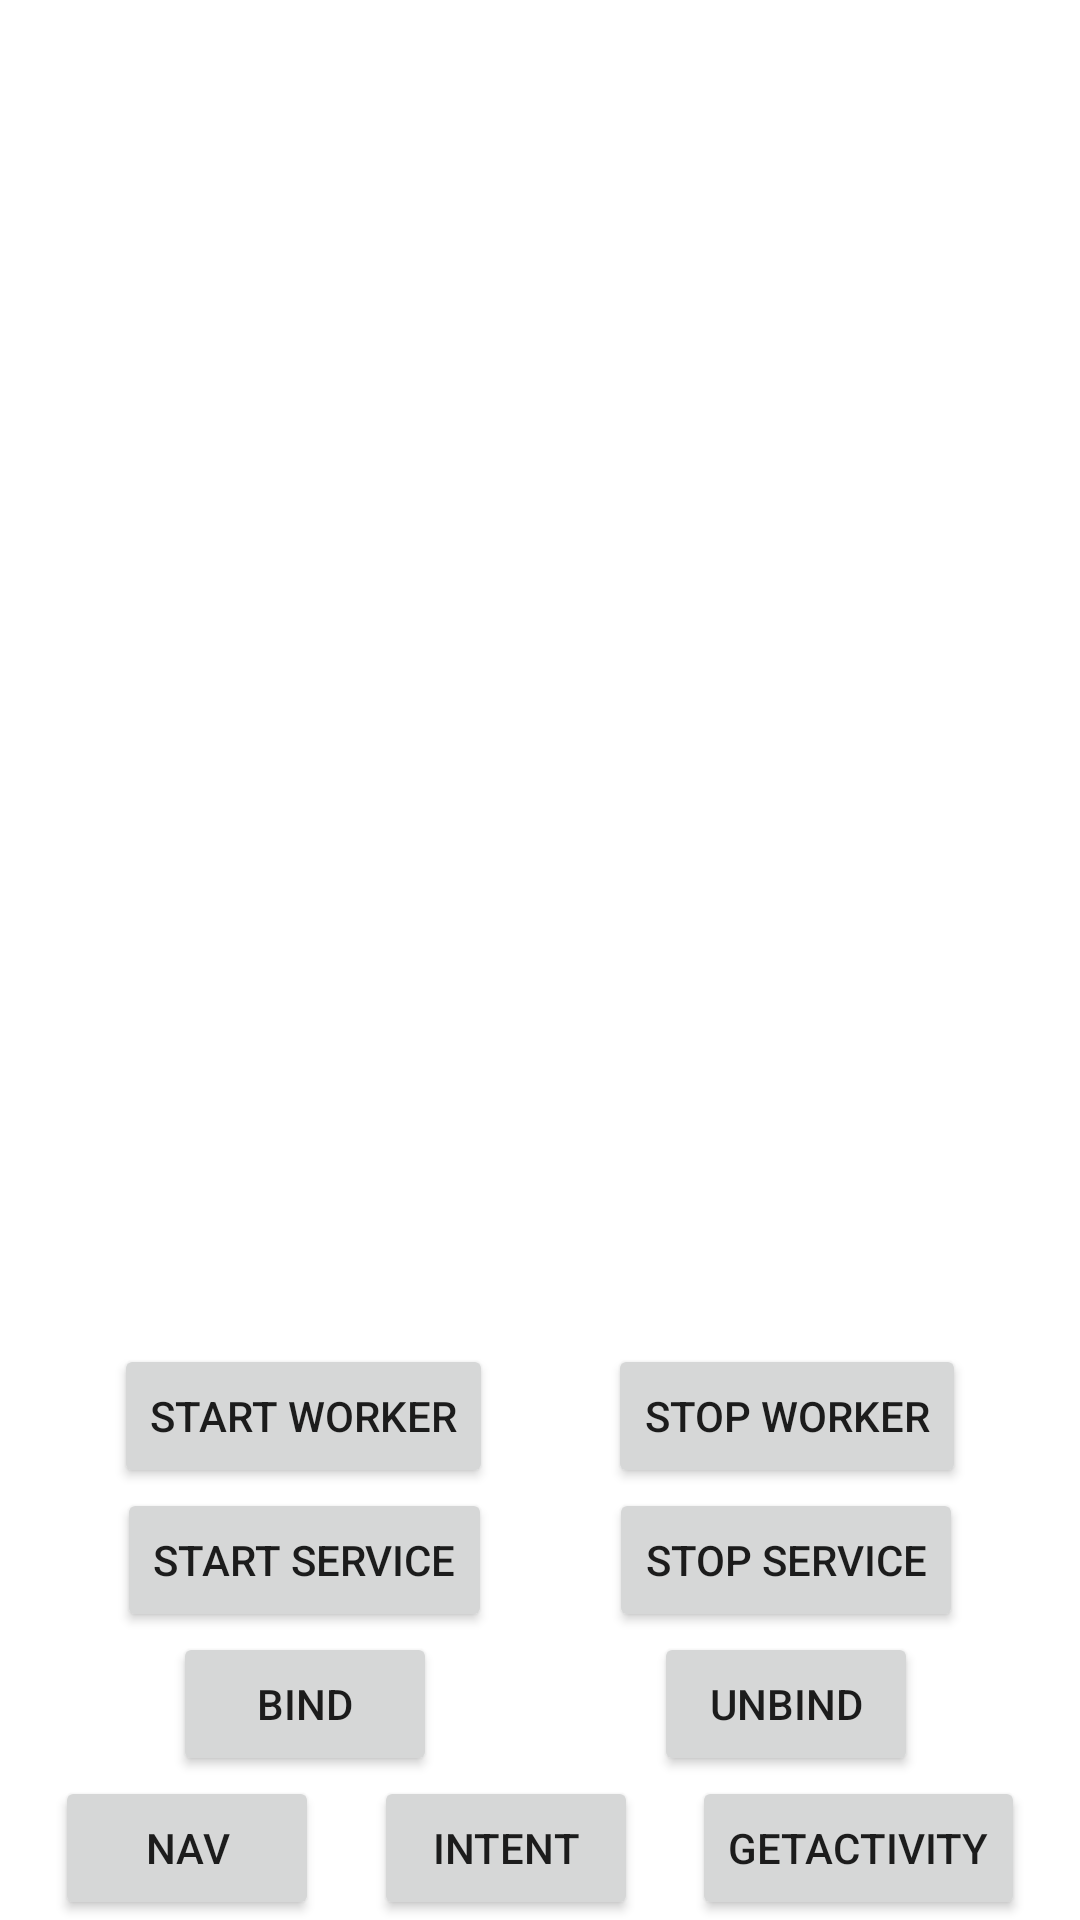

Reconstruct the res/layout file that produces this screen, plus the resources it refers to.
<!-- AndroidManifest.xml: application theme Theme.StudyApplication -->
<!-- res/layout/activity_main.xml -->
<?xml version="1.0" encoding="utf-8"?>
<androidx.constraintlayout.widget.ConstraintLayout xmlns:android="http://schemas.android.com/apk/res/android"
    xmlns:app="http://schemas.android.com/apk/res-auto"
    xmlns:tools="http://schemas.android.com/tools"
    android:layout_width="match_parent"
    android:layout_height="match_parent"
    tools:context=".MainActivity">

    <FrameLayout
        android:id="@+id/fragmentContainer"
        android:layout_width="match_parent"
        android:layout_height="0dp"
        app:layout_constraintBottom_toTopOf="@id/btnContainer"
        app:layout_constraintEnd_toEndOf="parent"
        app:layout_constraintStart_toStartOf="parent"
        app:layout_constraintTop_toTopOf="parent" >

        <androidx.appcompat.widget.LinearLayoutCompat
            android:id="@+id/loadingSpinnerContainer"
            android:layout_width="match_parent"
            android:layout_height="match_parent"
            android:backgroundTint="?attr/colorPrimary">

            <ProgressBar
                android:id="@+id/loadingSpinner"
                android:layout_width="wrap_content"
                android:layout_height="wrap_content"
                android:layout_gravity=""
                android:visibility="gone" />
        </androidx.appcompat.widget.LinearLayoutCompat>
    </FrameLayout>


    <androidx.constraintlayout.widget.ConstraintLayout
        android:id="@+id/btnContainer"
        android:layout_width="match_parent"
        android:layout_height="wrap_content"
        app:layout_constraintBottom_toBottomOf="parent"
        app:layout_constraintEnd_toEndOf="parent"
        app:layout_constraintStart_toStartOf="parent">

        <TextView
            android:id="@+id/statusMsg"
            android:layout_width="match_parent"
            android:layout_height="wrap_content"
            android:gravity="center"
            android:textSize="24sp"
            app:layout_constraintBottom_toTopOf="@id/startWorker"
            app:layout_constraintEnd_toEndOf="parent"
            app:layout_constraintStart_toStartOf="parent"
            app:layout_constraintTop_toTopOf="parent" />

        <Button
            android:id="@+id/startWorker"
            android:layout_width="wrap_content"
            android:layout_height="wrap_content"
            android:text="@string/start_worker"
            app:layout_constraintBottom_toTopOf="@id/startServiceBtn"
            app:layout_constraintHorizontal_chainStyle="spread"
            app:layout_constraintLeft_toLeftOf="parent"
            app:layout_constraintRight_toLeftOf="@id/stopWorker" />

        <Button
            android:id="@+id/stopWorker"
            android:layout_width="wrap_content"
            android:layout_height="wrap_content"
            android:text="@string/stop_worker"
            app:layout_constraintBottom_toTopOf="@id/stopServiceBtn"
            app:layout_constraintLeft_toRightOf="@id/startWorker"
            app:layout_constraintRight_toRightOf="parent" />

        <Button
            android:id="@+id/startServiceBtn"
            android:layout_width="wrap_content"
            android:layout_height="wrap_content"
            android:text="@string/start_service"
            app:layout_constraintBottom_toTopOf="@id/bindServiceBtn"
            app:layout_constraintHorizontal_bias="0.5"
            app:layout_constraintHorizontal_chainStyle="spread"
            app:layout_constraintLeft_toLeftOf="parent"
            app:layout_constraintRight_toLeftOf="@id/stopServiceBtn" />

        <Button
            android:id="@+id/stopServiceBtn"
            android:layout_width="wrap_content"
            android:layout_height="wrap_content"
            android:text="@string/stop_service"
            app:layout_constraintBottom_toTopOf="@id/bindServiceBtn"
            app:layout_constraintHorizontal_bias="0.5"
            app:layout_constraintLeft_toRightOf="@id/startServiceBtn"
            app:layout_constraintRight_toRightOf="parent" />

        <Button
            android:id="@+id/bindServiceBtn"
            android:layout_width="wrap_content"
            android:layout_height="wrap_content"
            android:text="@string/bind_service"
            app:layout_constraintBottom_toTopOf="@id/navBtn"
            app:layout_constraintHorizontal_bias="0.5"
            app:layout_constraintHorizontal_chainStyle="spread"
            app:layout_constraintLeft_toLeftOf="parent"
            app:layout_constraintRight_toLeftOf="@id/stopServiceBtn" />

        <Button
            android:id="@+id/unbindServiceBtn"
            android:layout_width="wrap_content"
            android:layout_height="wrap_content"
            android:text="@string/unbind_service"
            app:layout_constraintBottom_toTopOf="@id/navBtn"
            app:layout_constraintHorizontal_bias="0.5"
            app:layout_constraintLeft_toRightOf="@id/startServiceBtn"
            app:layout_constraintRight_toRightOf="parent" />


        <Button
            android:id="@+id/navBtn"
            android:layout_width="wrap_content"
            android:layout_height="wrap_content"
            android:text="@string/nav"
            app:layout_constraintBottom_toBottomOf="parent"
            app:layout_constraintHorizontal_chainStyle="spread"
            app:layout_constraintLeft_toLeftOf="parent"
            app:layout_constraintRight_toLeftOf="@+id/intentBtn" />

        <Button
            android:id="@+id/intentBtn"
            android:layout_width="wrap_content"
            android:layout_height="wrap_content"
            android:text="@string/intentBtn"
            app:layout_constraintBottom_toBottomOf="parent"
            app:layout_constraintLeft_toRightOf="@id/navBtn"
            app:layout_constraintRight_toLeftOf="@id/tempBtn" />

        <Button
            android:id="@+id/tempBtn"
            android:layout_width="wrap_content"
            android:layout_height="wrap_content"
            android:text="@string/tempBtn"
            app:layout_constraintBottom_toBottomOf="parent"
            app:layout_constraintLeft_toRightOf="@id/intentBtn"
            app:layout_constraintRight_toRightOf="parent" />


    </androidx.constraintlayout.widget.ConstraintLayout>

</androidx.constraintlayout.widget.ConstraintLayout>
<!-- resources referenced by this layout -->
<resources>
  <string name="bind_service">Bind</string>
  <string name="intentBtn">Intent</string>
  <string name="nav">Nav</string>
  <string name="start_service">Start Service</string>
  <string name="start_worker">Start Worker</string>
  <string name="stop_service">Stop Service</string>
  <string name="stop_worker">Stop Worker</string>
  <string name="tempBtn">GetActivity</string>
  <string name="unbind_service">Unbind</string>
  <style name="Theme.StudyApplication" parent="Theme.MaterialComponents.DayNight.DarkActionBar">
          
          <item name="colorPrimary">@color/purple_500</item>
          <item name="colorPrimaryVariant">@color/purple_700</item>
          <item name="colorOnPrimary">@color/white</item>
          
          <item name="colorSecondary">@color/teal_200</item>
          <item name="colorSecondaryVariant">@color/teal_700</item>
          <item name="colorOnSecondary">@color/black</item>
          
          <item name="android:statusBarColor" tools:targetApi="l">?attr/colorPrimaryVariant</item>
          
      </style>
  <!-- not gathered from this repository: default colours our renderer supplied (Android Studio template values) -->
  <color name="purple_500">#FF6200EE</color>
  <color name="purple_700">#FF3700B3</color>
  <color name="teal_200">#FF03DAC5</color>
  <color name="teal_700">#FF018786</color>
  <color name="black">#FF000000</color>
  <color name="white">#FFFFFFFF</color>
</resources>
